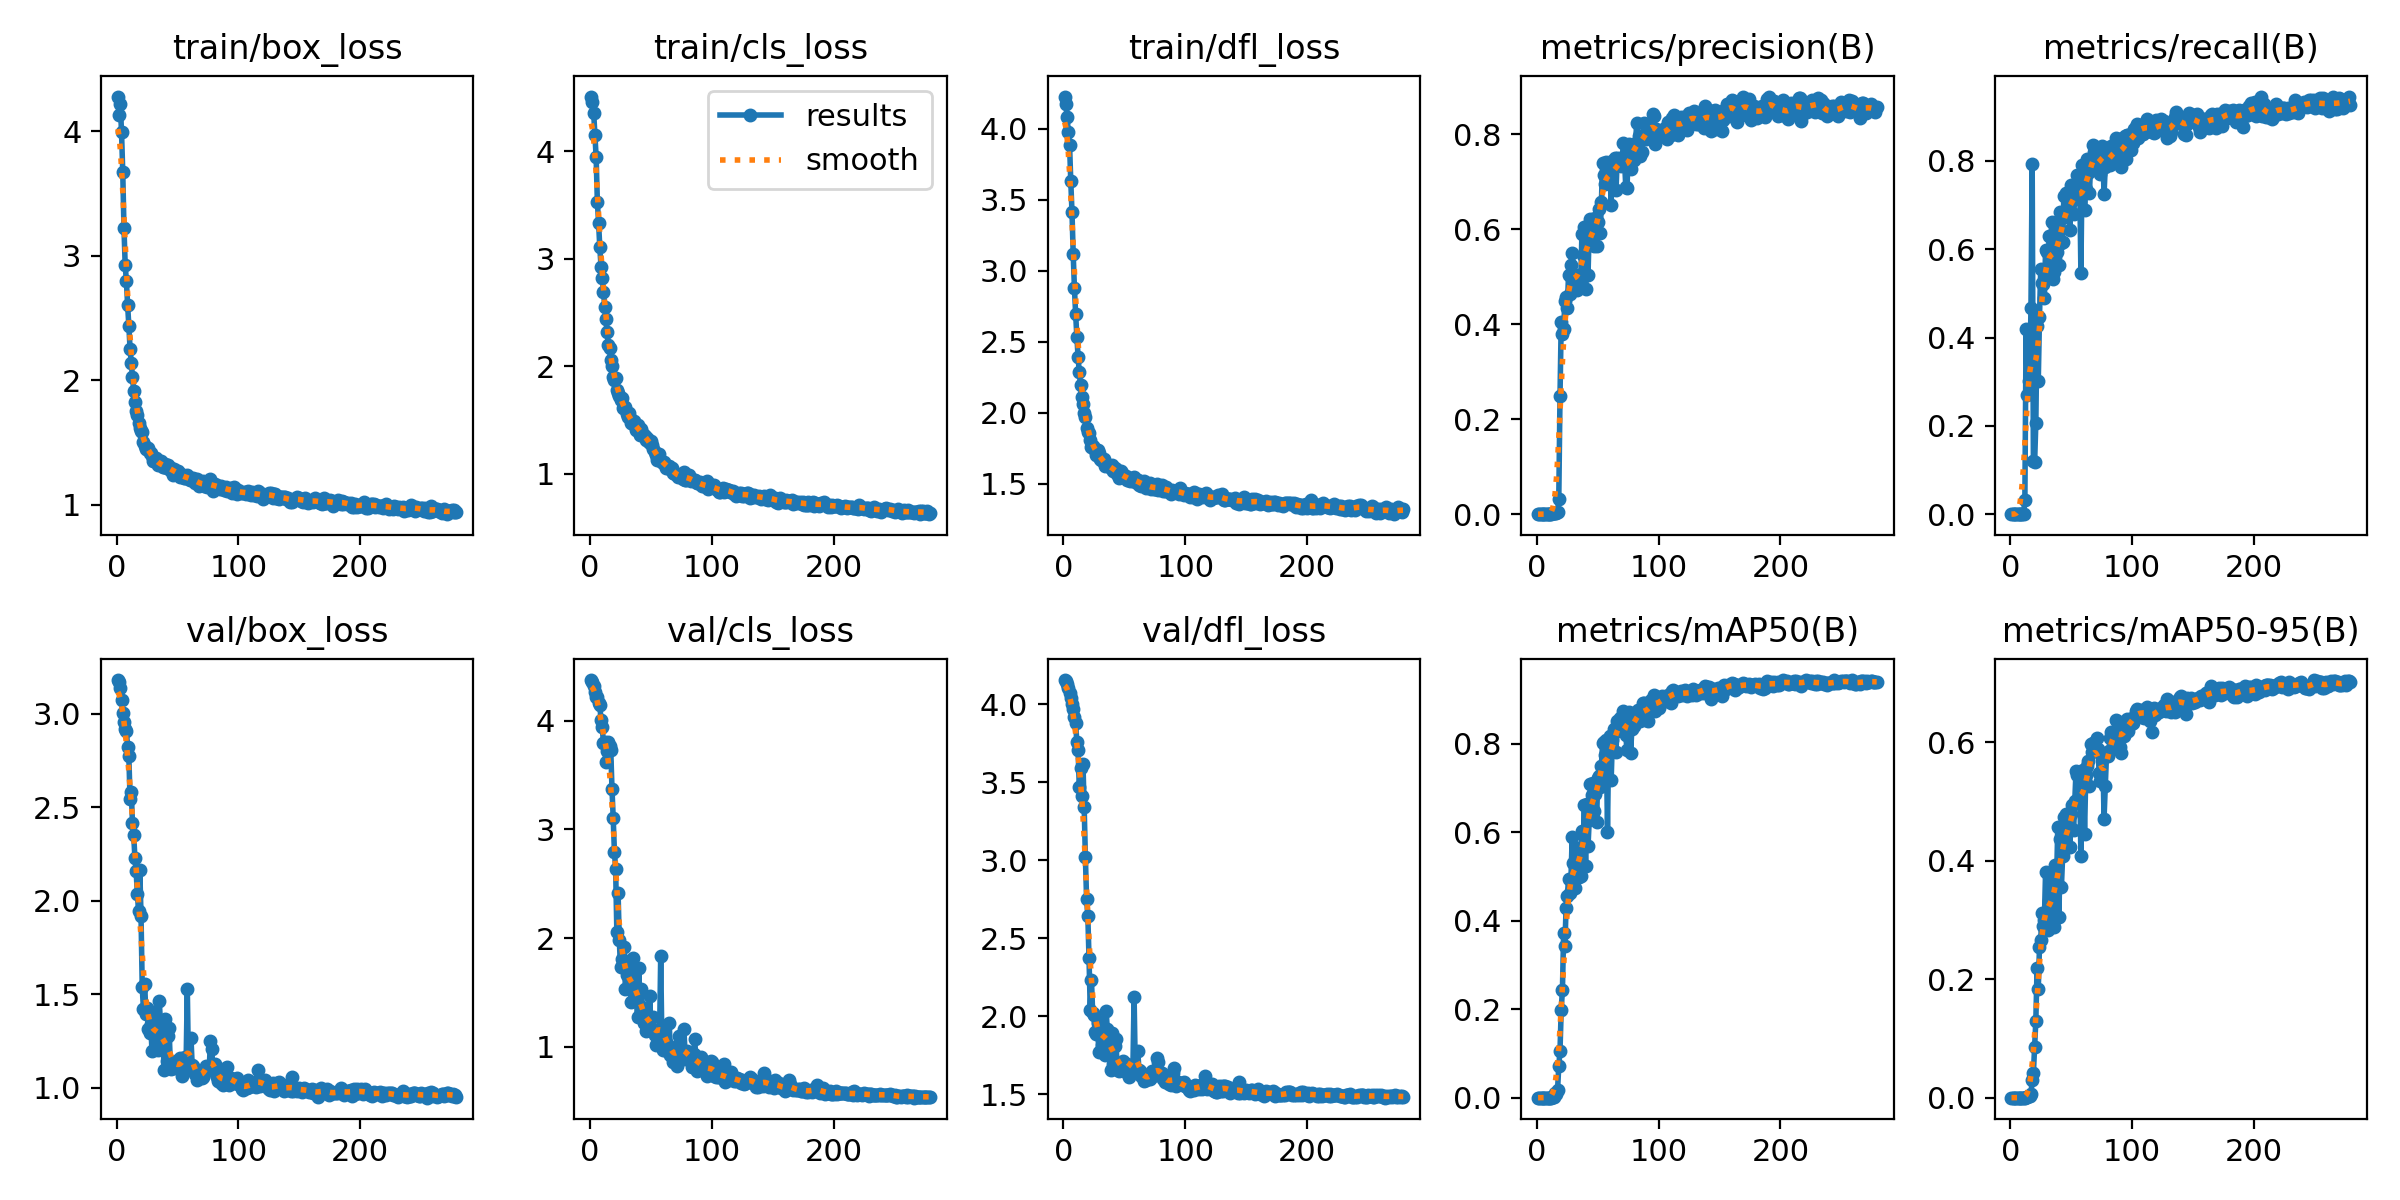

The table this chart was drawn from, first rows:
epoch, train/box_loss, train/cls_loss, train/dfl_loss, metrics/precision(B), metrics/recall(B), metrics/mAP50(B), metrics/mAP50-95(B), val/box_loss, val/cls_loss, val/dfl_loss, lr/pg0, lr/pg1, lr/pg2
1, 4.278, 4.511, 4.227, 0, 0, 0, 0, 3.18, 4.376, 4.157, 5.712e-05, 5.712e-05, 5.712e-05
2, 4.128, 4.462, 4.174, 0, 0, 0, 0, 3.171, 4.362, 4.149, 0.000121, 0.000121, 0.000121
3, 4.217, 4.354, 4.081, 0, 0, 0, 0, 3.14, 4.321, 4.129, 0.0001844, 0.0001844, 0.0001844
4, 3.991, 4.151, 3.975, 0, 0, 0, 0, 3.075, 4.266, 4.104, 0.0002474, 0.0002474, 0.0002474
5, 3.675, 3.946, 3.889, 0, 0, 0, 0, 3.003, 4.219, 4.071, 0.00031, 0.00031, 0.00031
6, 3.225, 3.532, 3.633, 0, 0, 0, 0, 2.956, 4.22, 4.043, 0.0003722, 0.0003722, 0.0003722
7, 2.926, 3.336, 3.414, 0, 0, 0, 0, 2.919, 4.164, 4.005, 0.0004339, 0.0004339, 0.0004339
8, 2.795, 3.109, 3.118, 0, 0, 0, 0, 2.908, 4.149, 3.972, 0.0004952, 0.0004952, 0.0004952
9, 2.604, 2.928, 2.879, 0, 0, 0, 0, 2.825, 4.004, 3.919, 0.0005561, 0.0005561, 0.0005561
10, 2.439, 2.819, 2.696, 0, 0, 0, 0, 2.774, 3.946, 3.88, 0.0006166, 0.0006166, 0.0006166
11, 2.254, 2.692, 2.535, 5e-05, 0.00148, 3e-05, 1e-05, 2.545, 3.792, 3.757, 0.0006766, 0.0006766, 0.0006766
12, 2.139, 2.553, 2.394, 0.00046, 0.03266, 0.00025, 6e-05, 2.582, 3.807, 3.71, 0.0006881, 0.0006881, 0.0006881
13, 2.03, 2.442, 2.284, 0.00236, 0.4191, 0.00216, 0.00069, 2.413, 3.624, 3.471, 0.0006857, 0.0006857, 0.0006857
14, 1.913, 2.316, 2.198, 0.00168, 0.2697, 0.00122, 0.00037, 2.349, 3.723, 3.591, 0.0006834, 0.0006834, 0.0006834
15, 1.826, 2.202, 2.108, 0.00244, 0.3018, 0.00979, 0.00334, 2.228, 3.803, 3.414, 0.000681, 0.000681, 0.000681
16, 1.757, 2.174, 2.059, 0.00319, 0.307, 0.009, 0.00237, 2.158, 3.77, 3.62, 0.0006787, 0.0006787, 0.0006787
17, 1.726, 2.055, 2, 0.0045, 0.467, 0.01814, 0.0065, 2.035, 3.731, 3.343, 0.0006763, 0.0006763, 0.0006763
18, 1.654, 2.001, 1.966, 0.03114, 0.7934, 0.07141, 0.03007, 1.944, 3.375, 3.022, 0.0006739, 0.0006739, 0.0006739
19, 1.617, 1.898, 1.889, 0.2479, 0.12, 0.1059, 0.04142, 2.162, 3.106, 2.75, 0.0006716, 0.0006716, 0.0006716
20, 1.593, 1.874, 1.865, 0.404, 0.1177, 0.1992, 0.08533, 1.92, 2.796, 2.644, 0.0006692, 0.0006692, 0.0006692
21, 1.582, 1.89, 1.858, 0.3785, 0.2066, 0.2438, 0.1299, 1.538, 2.637, 2.37, 0.0006669, 0.0006669, 0.0006669
22, 1.504, 1.779, 1.805, 0.3906, 0.4254, 0.3726, 0.2184, 1.418, 2.056, 2.041, 0.0006645, 0.0006645, 0.0006645
23, 1.471, 1.75, 1.757, 0.4481, 0.3017, 0.343, 0.1838, 1.554, 2.416, 2.231, 0.0006622, 0.0006622, 0.0006622
24, 1.451, 1.729, 1.763, 0.4584, 0.4469, 0.429, 0.2544, 1.393, 1.983, 2.018, 0.0006598, 0.0006598, 0.0006598
25, 1.447, 1.691, 1.747, 0.4339, 0.5547, 0.4555, 0.266, 1.428, 1.735, 2.006, 0.0006574, 0.0006574, 0.0006574
26, 1.453, 1.705, 1.747, 0.5039, 0.5243, 0.4941, 0.3121, 1.312, 1.808, 1.901, 0.0006551, 0.0006551, 0.0006551
27, 1.415, 1.61, 1.703, 0.4632, 0.521, 0.4624, 0.2905, 1.292, 1.789, 1.885, 0.0006527, 0.0006527, 0.0006527
28, 1.42, 1.609, 1.734, 0.5254, 0.4887, 0.4943, 0.2996, 1.338, 1.921, 1.954, 0.0006504, 0.0006504, 0.0006504
29, 1.39, 1.624, 1.718, 0.5505, 0.5981, 0.5889, 0.3807, 1.196, 1.529, 1.767, 0.000648, 0.000648, 0.000648
30, 1.353, 1.554, 1.67, 0.5001, 0.5933, 0.531, 0.3147, 1.403, 1.659, 1.944, 0.0006457, 0.0006457, 0.0006457
31, 1.374, 1.525, 1.668, 0.4753, 0.5446, 0.4741, 0.2837, 1.387, 1.735, 1.965, 0.0006433, 0.0006433, 0.0006433
32, 1.376, 1.565, 1.668, 0.4855, 0.6308, 0.5232, 0.3318, 1.264, 1.528, 1.817, 0.000641, 0.000641, 0.000641
33, 1.341, 1.517, 1.673, 0.4726, 0.583, 0.4983, 0.3275, 1.231, 1.604, 1.833, 0.0006386, 0.0006386, 0.0006386
34, 1.32, 1.476, 1.626, 0.5038, 0.6629, 0.5646, 0.3703, 1.201, 1.408, 1.753, 0.0006362, 0.0006362, 0.0006362
35, 1.327, 1.466, 1.628, 0.5026, 0.5328, 0.4987, 0.293, 1.461, 1.814, 2.036, 0.0006339, 0.0006339, 0.0006339
36, 1.35, 1.496, 1.634, 0.4855, 0.5492, 0.5013, 0.2887, 1.342, 1.71, 1.918, 0.0006315, 0.0006315, 0.0006315
37, 1.318, 1.453, 1.624, 0.591, 0.5825, 0.6034, 0.3925, 1.229, 1.47, 1.787, 0.0006292, 0.0006292, 0.0006292
38, 1.305, 1.41, 1.62, 0.5465, 0.5935, 0.5684, 0.3624, 1.265, 1.435, 1.833, 0.0006268, 0.0006268, 0.0006268
39, 1.305, 1.45, 1.612, 0.6048, 0.6534, 0.6619, 0.4563, 1.094, 1.27, 1.653, 0.0006245, 0.0006245, 0.0006245
40, 1.331, 1.424, 1.63, 0.4738, 0.5635, 0.5241, 0.3046, 1.369, 1.727, 1.89, 0.0006221, 0.0006221, 0.0006221
41, 1.299, 1.361, 1.586, 0.5737, 0.6838, 0.6629, 0.4368, 1.141, 1.289, 1.692, 0.0006197, 0.0006197, 0.0006197
42, 1.317, 1.415, 1.609, 0.5039, 0.6135, 0.5679, 0.3558, 1.278, 1.527, 1.812, 0.0006174, 0.0006174, 0.0006174
43, 1.295, 1.381, 1.6, 0.6001, 0.6161, 0.6275, 0.4074, 1.32, 1.363, 1.855, 0.000615, 0.000615, 0.000615
44, 1.279, 1.357, 1.567, 0.6226, 0.7201, 0.7084, 0.4733, 1.14, 1.214, 1.685, 0.0006127, 0.0006127, 0.0006127
45, 1.3, 1.355, 1.57, 0.6147, 0.6735, 0.6849, 0.459, 1.097, 1.223, 1.653, 0.0006103, 0.0006103, 0.0006103
46, 1.24, 1.314, 1.537, 0.6015, 0.7284, 0.7105, 0.4787, 1.103, 1.149, 1.651, 0.000608, 0.000608, 0.000608
47, 1.288, 1.333, 1.592, 0.5654, 0.6924, 0.6481, 0.4236, 1.135, 1.292, 1.681, 0.0006056, 0.0006056, 0.0006056
48, 1.262, 1.294, 1.572, 0.6245, 0.6846, 0.6859, 0.4541, 1.113, 1.189, 1.664, 0.0006033, 0.0006033, 0.0006033
49, 1.268, 1.288, 1.552, 0.564, 0.6432, 0.6231, 0.4237, 1.143, 1.467, 1.713, 0.0006009, 0.0006009, 0.0006009
50, 1.272, 1.306, 1.553, 0.6145, 0.7457, 0.7227, 0.4787, 1.109, 1.171, 1.653, 0.0005985, 0.0005985, 0.0005985
51, 1.242, 1.266, 1.552, 0.6431, 0.7162, 0.7262, 0.4932, 1.098, 1.145, 1.643, 0.0005962, 0.0005962, 0.0005962
52, 1.224, 1.234, 1.525, 0.5916, 0.6806, 0.703, 0.4515, 1.161, 1.27, 1.694, 0.0005938, 0.0005938, 0.0005938
53, 1.25, 1.203, 1.532, 0.6584, 0.7134, 0.7502, 0.5002, 1.124, 1.104, 1.665, 0.0005915, 0.0005915, 0.0005915
54, 1.234, 1.173, 1.53, 0.739, 0.7474, 0.8014, 0.5513, 1.065, 1.017, 1.607, 0.0005891, 0.0005891, 0.0005891
55, 1.212, 1.127, 1.518, 0.7146, 0.7678, 0.8038, 0.5439, 1.108, 1.033, 1.661, 0.0005868, 0.0005868, 0.0005868
56, 1.219, 1.151, 1.541, 0.6955, 0.753, 0.7759, 0.5034, 1.164, 1.079, 1.683, 0.0005844, 0.0005844, 0.0005844
57, 1.226, 1.181, 1.527, 0.7416, 0.7592, 0.809, 0.5367, 1.124, 1.032, 1.658, 0.000582, 0.000582, 0.000582
58, 1.24, 1.119, 1.549, 0.7073, 0.5464, 0.6015, 0.4086, 1.527, 1.831, 2.124, 0.0005797, 0.0005797, 0.0005797
59, 1.208, 1.114, 1.509, 0.7127, 0.7899, 0.8116, 0.5385, 1.106, 1.023, 1.649, 0.0005773, 0.0005773, 0.0005773
60, 1.199, 1.104, 1.525, 0.7335, 0.7749, 0.8186, 0.5523, 1.114, 0.9679, 1.653, 0.000575, 0.000575, 0.000575
... 219 more rows
